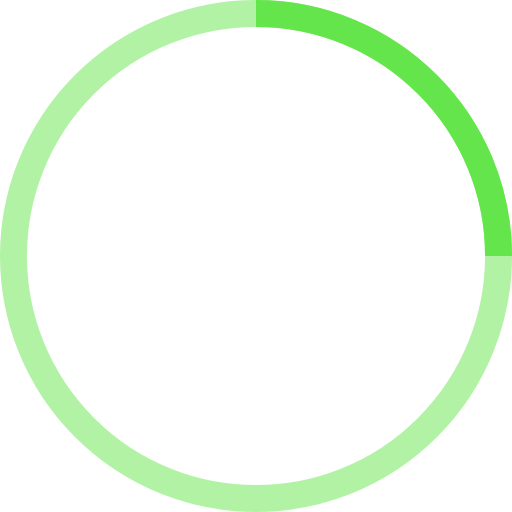
t = 0.00 s
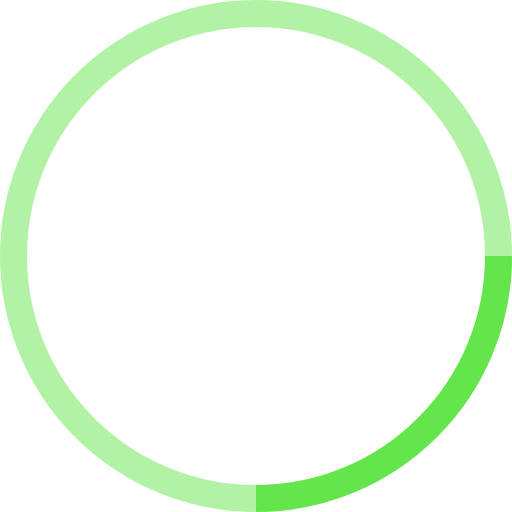
t = 0.25 s
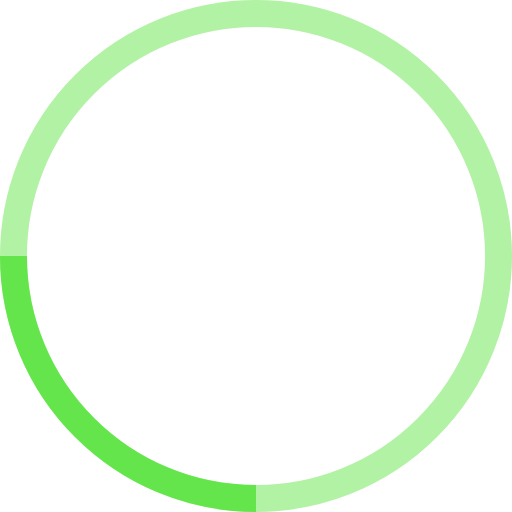
t = 0.50 s
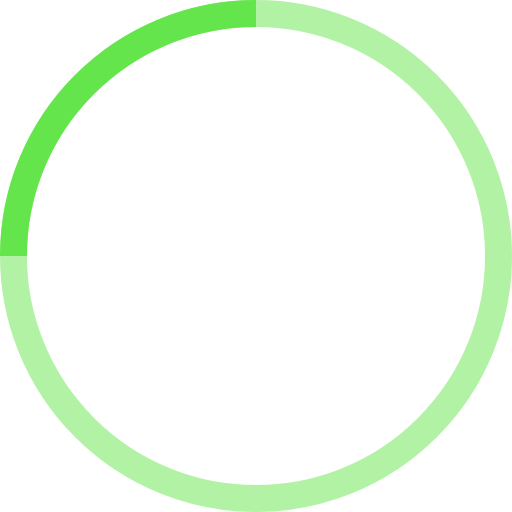
t = 0.75 s

The animated SVG that drew these frames (rendered in a browser with its animation timeline set to each time). Animation: 1 SMIL element (animateTransform=1); one cycle of 1.00 s, repeats indefinitely.

<!-- By Sam Herbert (@sherb), for everyone. More @ http://goo.gl/7AJzbL -->
<svg width="38" height="38" viewBox="0 0 38 38" xmlns="http://www.w3.org/2000/svg" stroke="#65e54c">
    <g fill="none" fill-rule="evenodd">
        <g transform="translate(1 1)" stroke-width="2">
            <circle stroke-opacity=".5" cx="18" cy="18" r="18"/>
            <path d="M36 18c0-9.94-8.06-18-18-18">
                <animateTransform attributeName="transform" type="rotate" from="0 18 18" to="360 18 18" dur="1s" repeatCount="indefinite"/>
            </path>
        </g>
    </g>
</svg>